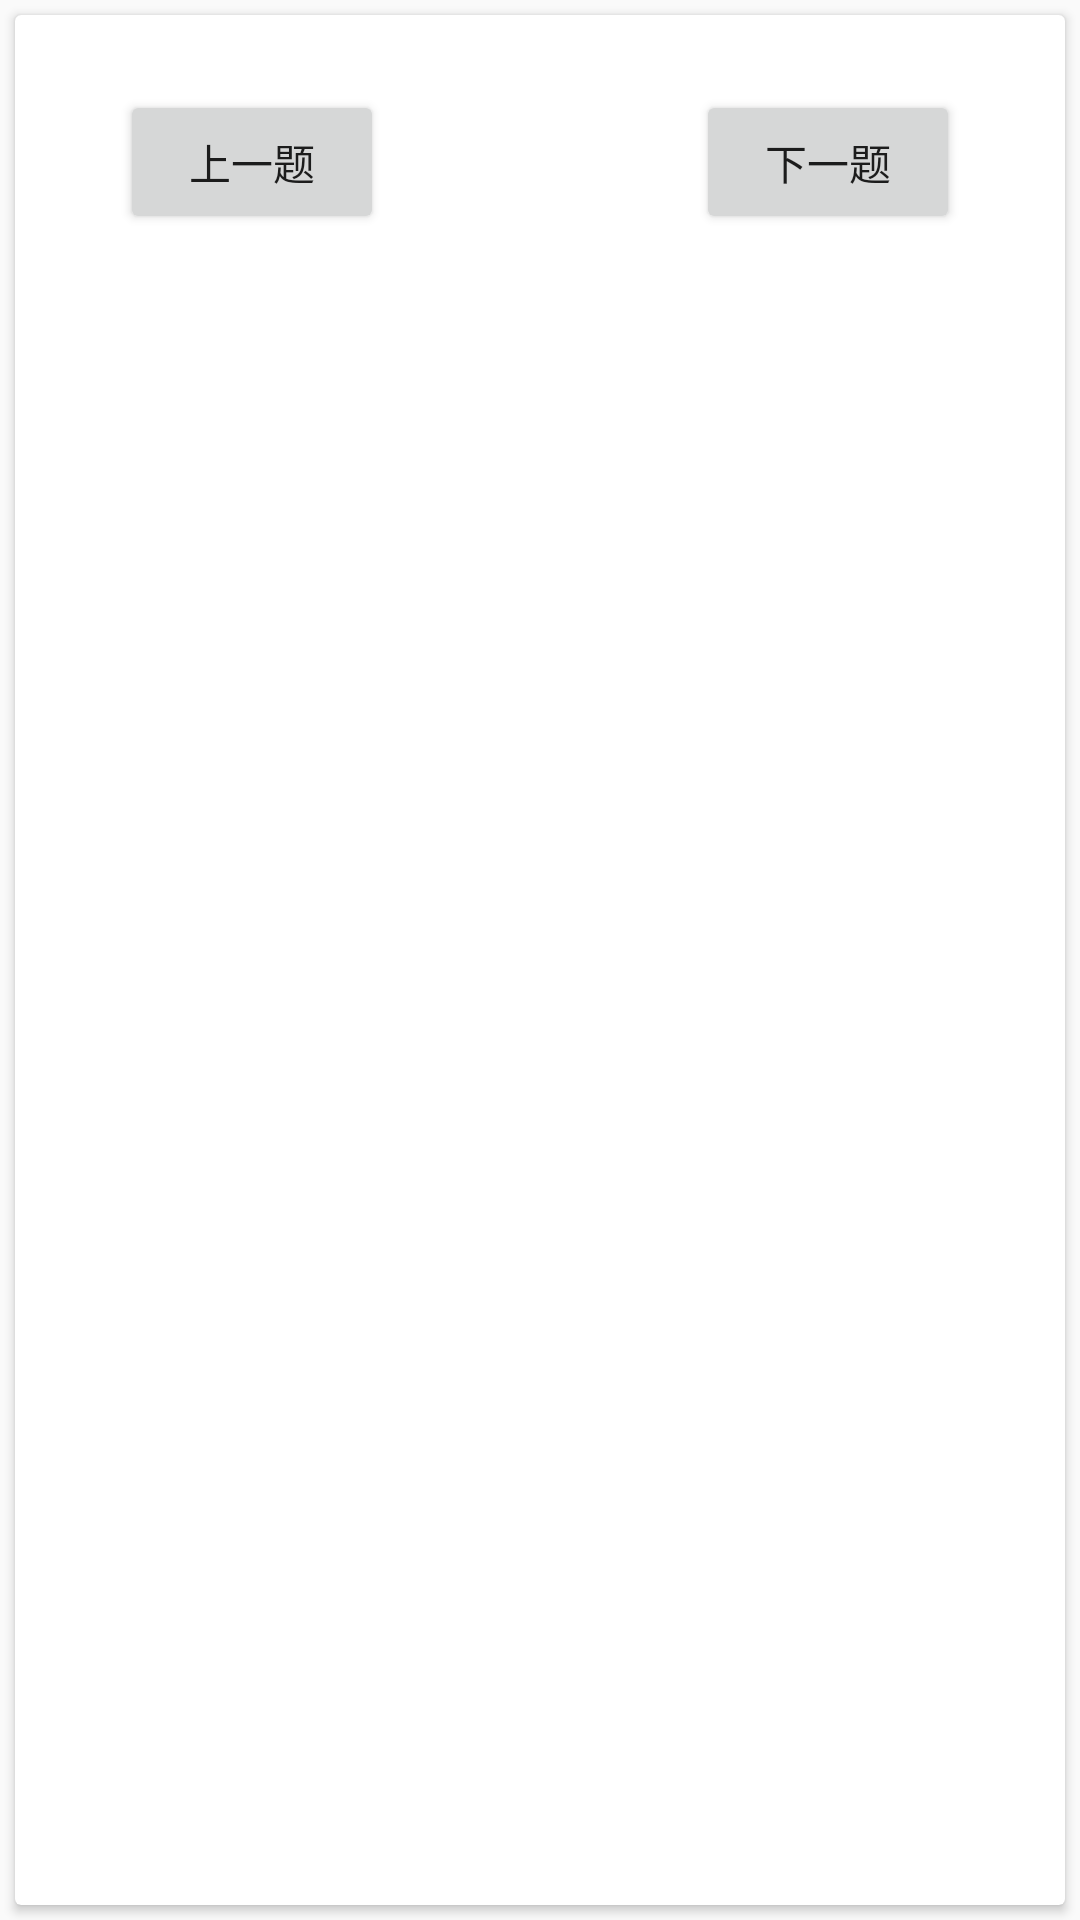

Layout XML and referenced resources for this Android screen:
<!-- AndroidManifest.xml: application theme AppTheme -->
<!-- res/layout/fragment_survey.xml -->
<?xml version="1.0" encoding="utf-8"?>
<LinearLayout xmlns:android="http://schemas.android.com/apk/res/android"
    xmlns:app="http://schemas.android.com/apk/res-auto"
    android:layout_width="match_parent"
    android:layout_height="match_parent"
    android:orientation="vertical">

    <android.support.v7.widget.CardView
        android:layout_width="match_parent"
        android:layout_height="match_parent"
        android:layout_margin="5dp"
        app:contentPadding="5dp">

        <LinearLayout
            android:layout_width="match_parent"
            android:layout_height="match_parent"
            android:orientation="vertical">

            <TextView
                android:id="@+id/tv_title"
                android:layout_width="match_parent"
                android:layout_height="@dimen/dp_40"
                android:gravity="center"
                android:textColor="@color/black" />

            <RadioGroup
                android:id="@+id/option_group"
                android:layout_width="match_parent"
                android:layout_height="wrap_content"
                android:orientation="vertical">

                <RadioButton
                    android:id="@+id/option_A"
                    android:layout_width="match_parent"
                    android:layout_height="@dimen/dp_40"
                    android:layout_marginLeft="@dimen/dp_10"
                    android:layout_marginTop="@dimen/dp_10"
                    android:layout_marginRight="@dimen/dp_10" />

                <RadioButton
                    android:id="@+id/option_B"
                    android:layout_width="match_parent"
                    android:layout_height="@dimen/dp_40"
                    android:layout_marginLeft="@dimen/dp_10"
                    android:layout_marginTop="@dimen/dp_10"
                    android:layout_marginRight="@dimen/dp_10" />

                <RadioButton
                    android:id="@+id/option_C"
                    android:layout_width="match_parent"
                    android:layout_height="@dimen/dp_40"
                    android:layout_marginLeft="@dimen/dp_10"
                    android:layout_marginTop="@dimen/dp_10"
                    android:layout_marginRight="@dimen/dp_10" />

                <RadioButton
                    android:id="@+id/option_D"
                    android:layout_width="match_parent"
                    android:layout_height="@dimen/dp_40"
                    android:layout_marginLeft="@dimen/dp_10"
                    android:layout_marginTop="@dimen/dp_10"
                    android:layout_marginRight="@dimen/dp_10" />

                <RadioButton
                    android:id="@+id/option_E"
                    android:layout_width="match_parent"
                    android:layout_height="@dimen/dp_40"
                    android:layout_marginLeft="@dimen/dp_10"
                    android:layout_marginTop="@dimen/dp_10"
                    android:layout_marginRight="@dimen/dp_10" />

                <RadioButton
                    android:id="@+id/option_F"
                    android:layout_width="match_parent"
                    android:layout_height="@dimen/dp_40"
                    android:layout_marginLeft="@dimen/dp_10"
                    android:layout_marginTop="@dimen/dp_10"
                    android:layout_marginRight="@dimen/dp_10" />

                <RadioButton
                    android:id="@+id/option_G"
                    android:layout_width="match_parent"
                    android:layout_height="@dimen/dp_40"
                    android:layout_margin="@dimen/dp_10" />

            </RadioGroup>

            <RelativeLayout
                android:layout_width="match_parent"
                android:layout_height="wrap_content"
                android:layout_marginTop="20dp">

                <Button
                    android:id="@+id/btn_back"
                    android:layout_width="wrap_content"
                    android:layout_height="wrap_content"
                    android:layout_marginLeft="30dp"
                    android:text="上一题" />

                <Button
                    android:id="@+id/btn_next"
                    android:layout_width="wrap_content"
                    android:layout_height="wrap_content"
                    android:layout_alignParentRight="true"
                    android:layout_marginRight="30dp"
                    android:text="下一题" />

            </RelativeLayout>

        </LinearLayout>

    </android.support.v7.widget.CardView>

</LinearLayout>
<!-- resources referenced by this layout -->
<resources>
  <color name="black">#000000</color>
  <style name="AppTheme" parent="Theme.AppCompat.Light.NoActionBar">
          
          <item name="colorPrimary">@color/colorPrimary</item>
          <item name="colorPrimaryDark">@color/colorPrimaryDark</item>
          <item name="colorAccent">@color/colorAccent</item>
      </style>
  <color name="colorPrimary">#008577</color>
  <color name="colorPrimaryDark">#00574B</color>
  <color name="colorAccent">#D81B60</color>
</resources>
